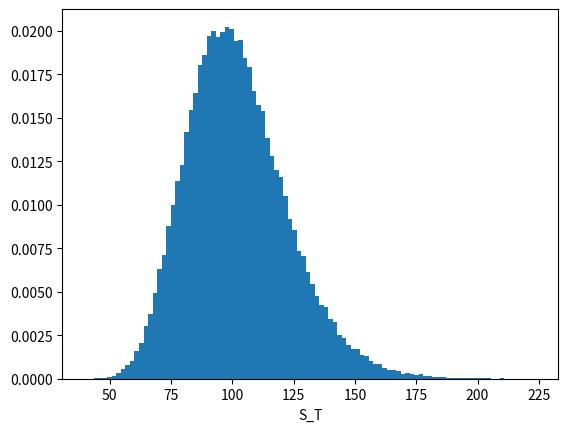
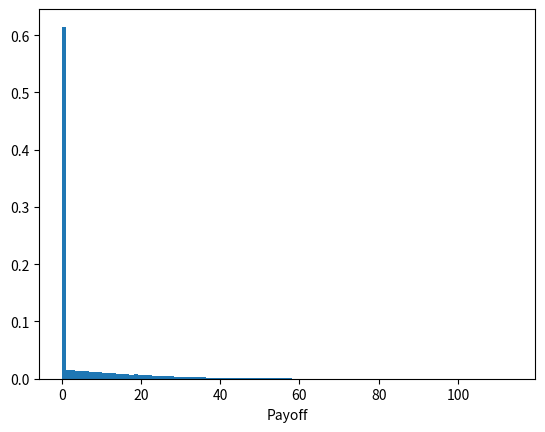
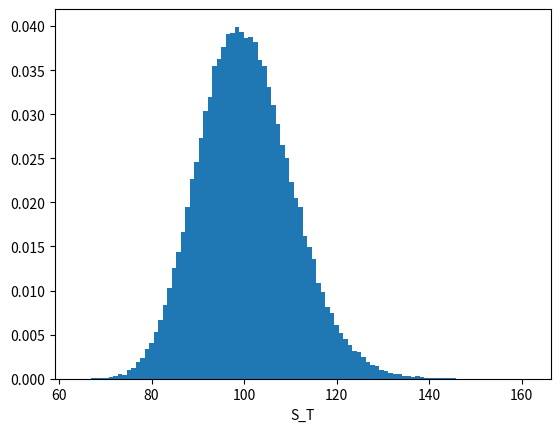
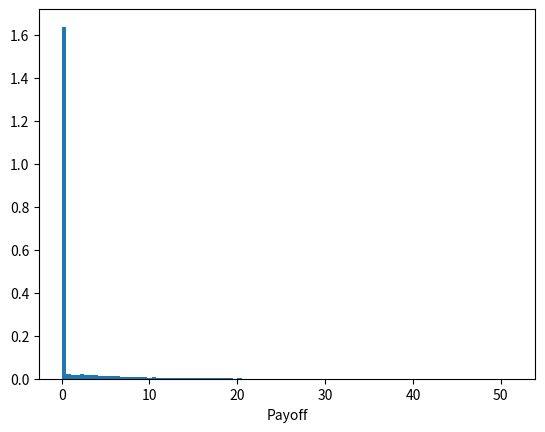
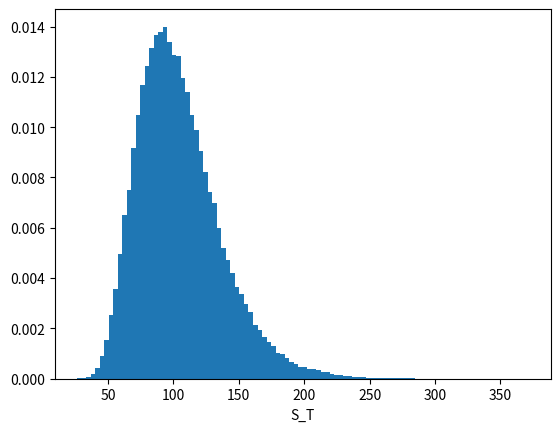
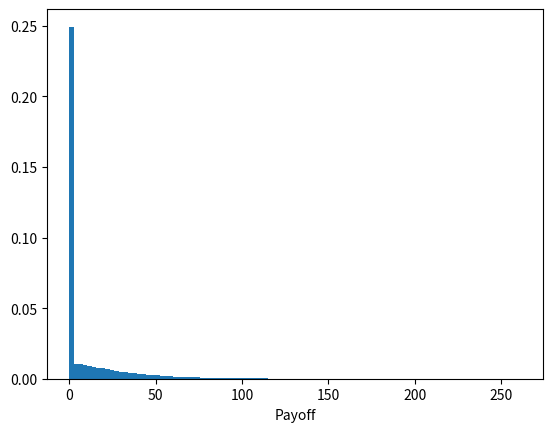
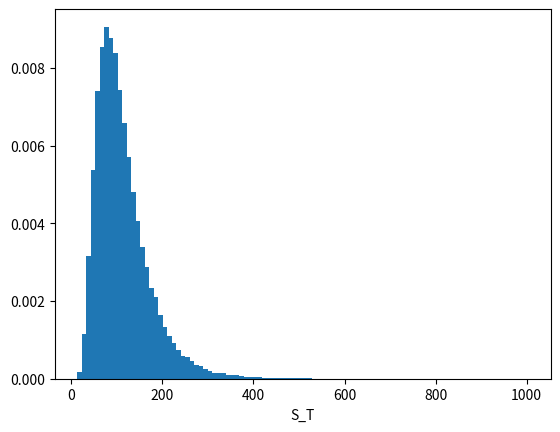
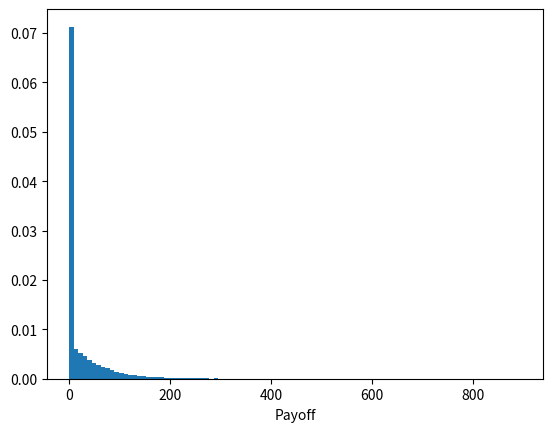

The matplotlib source for these figures, in order:
import numpy as np
import matplotlib.pyplot as plt

def func(sigma):
    # Part (B)
    S_0=100
    K=110
    N=100000
    Z=np.random.normal(0,1,N)
    S_T=S_0*np.exp(sigma*Z)

    # Part (C)
    payoffs=np.maximum(S_T-K,0)

    # Part (D)
    expected_payoff=np.mean(payoffs)
    print(f"Estimate:{expected_payoff:.4f}")

    # Part (E)
    plt.hist(S_T,bins=100,density=True)
    plt.xlabel('S_T')
    plt.show()

    # Part (F)
    plt.hist(payoffs,bins=100,density=True)
    plt.xlabel('Payoff')
    plt.show()

print("Sigma:0.2")
func(0.2)

# Part (G)
sigma_values=[0.1,0.3,0.5]
for sigma in sigma_values:
    print(f"Sigma:{sigma}")
    func(sigma)
